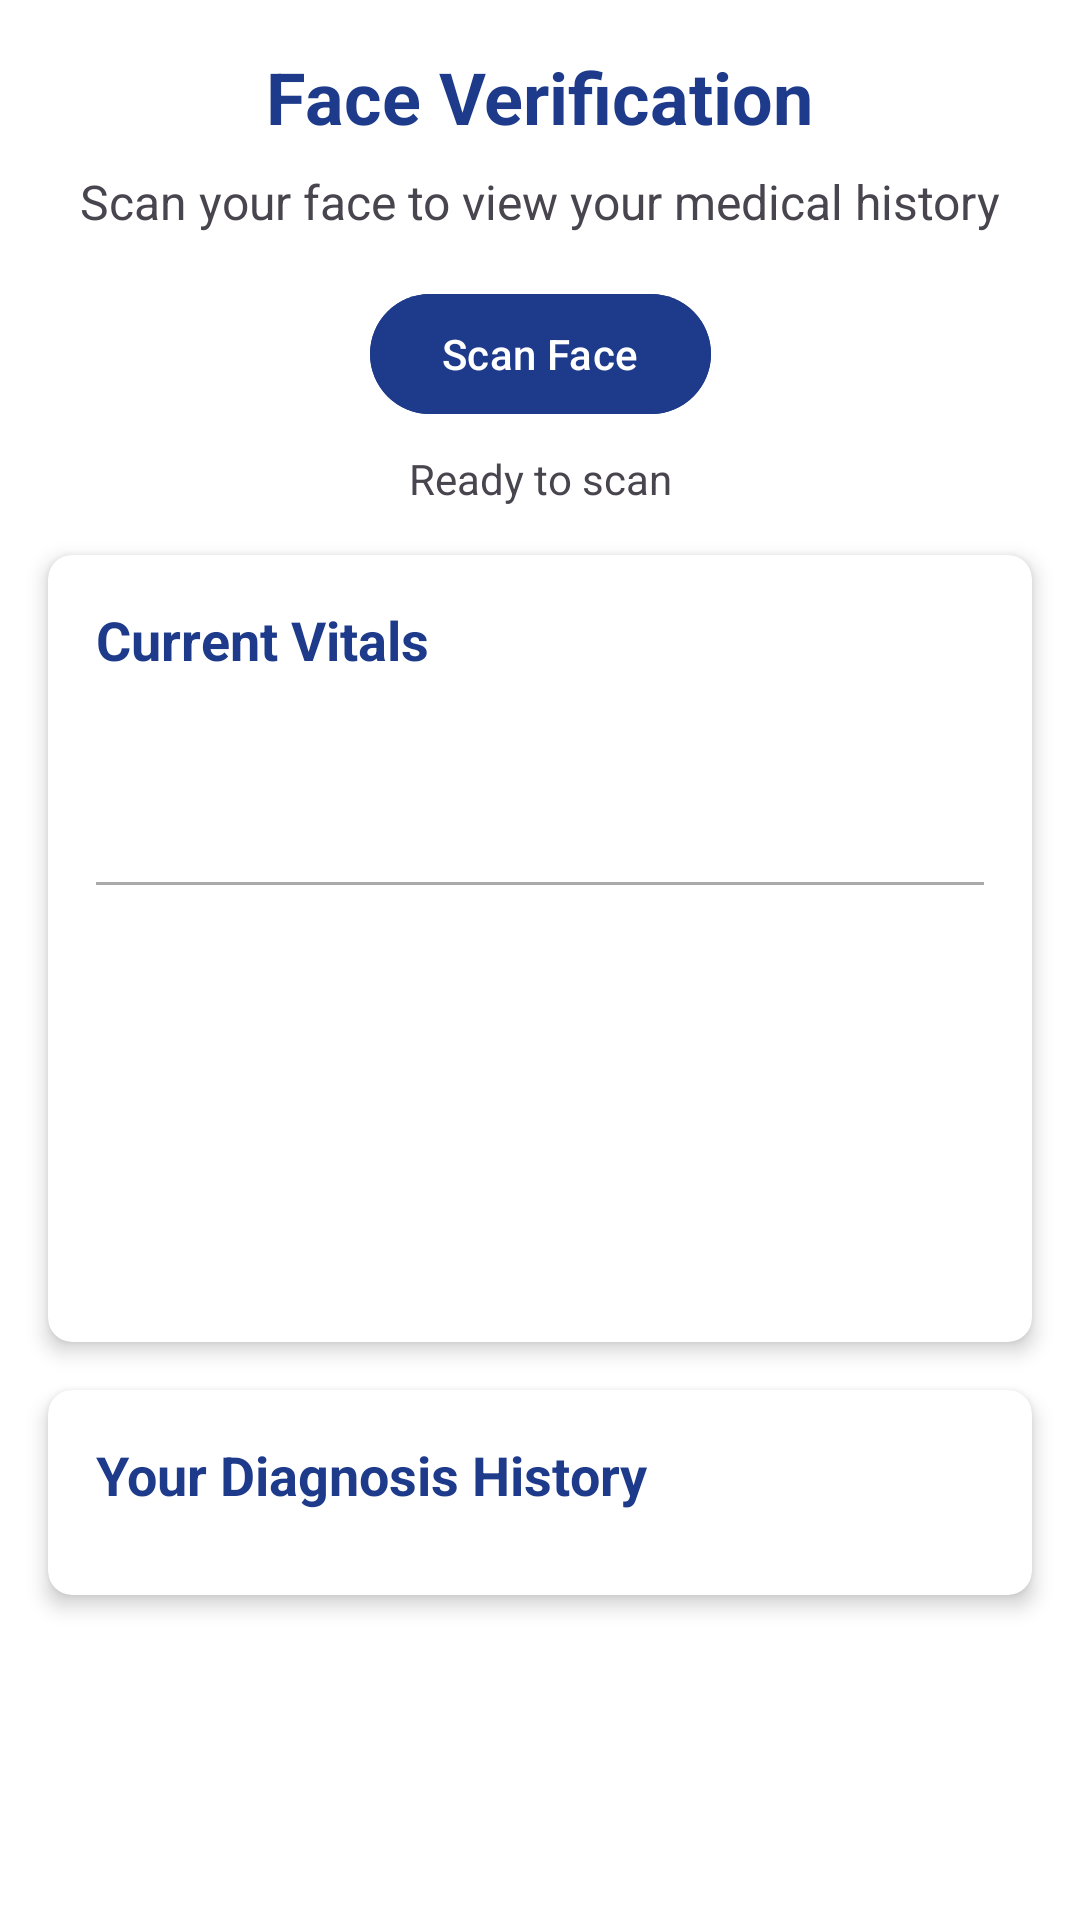

Write the Android layout XML for this screen, with the resource values it uses.
<!-- AndroidManifest.xml: application theme Theme.HealthEdge.NoActionBar -->
<!-- res/layout/activity_user_face_scan.xml -->
<?xml version="1.0" encoding="utf-8"?>
<androidx.core.widget.NestedScrollView xmlns:android="http://schemas.android.com/apk/res/android"
    xmlns:app="http://schemas.android.com/apk/res-auto"
    android:layout_width="match_parent"
    android:layout_height="match_parent"
    android:fillViewport="true"
    android:background="@color/white">

    <androidx.constraintlayout.widget.ConstraintLayout
        android:layout_width="match_parent"
        android:layout_height="wrap_content">

        <TextView
            android:id="@+id/titleText"
            android:layout_width="wrap_content"
            android:layout_height="wrap_content"
            android:layout_marginTop="16dp"
            android:text="Face Verification"
            android:textSize="24sp"
            android:textStyle="bold"
            android:textColor="@color/primaryBackground"
            app:layout_constraintEnd_toEndOf="parent"
            app:layout_constraintStart_toStartOf="parent"
            app:layout_constraintTop_toTopOf="parent" />

        <TextView
            android:id="@+id/instructionText"
            android:layout_width="wrap_content"
            android:layout_height="wrap_content"
            android:layout_marginTop="8dp"
            android:text="Scan your face to view your medical history"
            android:textSize="16sp"
            app:layout_constraintEnd_toEndOf="parent"
            app:layout_constraintStart_toStartOf="parent"
            app:layout_constraintTop_toBottomOf="@id/titleText" />

        <com.google.android.material.button.MaterialButton
            android:id="@+id/scanFaceButton"
            android:layout_width="wrap_content"
            android:layout_height="wrap_content"
            android:layout_marginTop="16dp"
            android:drawableStart="@android:drawable/ic_menu_camera"
            android:drawablePadding="8dp"
            android:text="Scan Face"
            android:backgroundTint="@color/primaryBackground"
            app:layout_constraintEnd_toEndOf="parent"
            app:layout_constraintStart_toStartOf="parent"
            app:layout_constraintTop_toBottomOf="@id/instructionText" />

        <TextView
            android:id="@+id/statusText"
            android:layout_width="wrap_content"
            android:layout_height="wrap_content"
            android:layout_marginTop="8dp"
            android:text="Ready to scan"
            android:textSize="14sp"
            app:layout_constraintEnd_toEndOf="parent"
            app:layout_constraintStart_toStartOf="parent"
            app:layout_constraintTop_toBottomOf="@id/scanFaceButton" />

        <androidx.cardview.widget.CardView
            android:id="@+id/vitalsLayout"
            android:layout_width="match_parent"
            android:layout_height="wrap_content"
            android:layout_marginHorizontal="16dp"
            android:layout_marginTop="16dp"
            app:cardCornerRadius="8dp"
            app:cardElevation="4dp"
            app:layout_constraintTop_toBottomOf="@id/statusText">

            <LinearLayout
                android:layout_width="match_parent"
                android:layout_height="wrap_content"
                android:orientation="vertical"
                android:padding="16dp">

                <TextView
                    android:layout_width="match_parent"
                    android:layout_height="wrap_content"
                    android:text="Current Vitals"
                    android:textSize="18sp"
                    android:textStyle="bold"
                    android:textColor="@color/primaryBackground"
                    android:layout_marginBottom="12dp" />

                <TextView
                    android:id="@+id/patientNameText"
                    android:layout_width="match_parent"
                    android:layout_height="wrap_content"
                    android:textSize="16sp"
                    android:textStyle="bold"
                    android:layout_marginBottom="4dp" />

                <TextView
                    android:id="@+id/patientEmailText"
                    android:layout_width="match_parent"
                    android:layout_height="wrap_content"
                    android:textSize="14sp"
                    android:layout_marginBottom="12dp" />

                <View
                    android:layout_width="match_parent"
                    android:layout_height="1dp"
                    android:background="@android:color/darker_gray"
                    android:layout_marginBottom="12dp" />

                <TextView
                    android:id="@+id/heartRateText"
                    android:layout_width="match_parent"
                    android:layout_height="wrap_content"
                    android:textSize="15sp"
                    android:layout_marginBottom="6dp" />

                <TextView
                    android:id="@+id/bloodPressureText"
                    android:layout_width="match_parent"
                    android:layout_height="wrap_content"
                    android:textSize="15sp"
                    android:layout_marginBottom="6dp" />

                <TextView
                    android:id="@+id/temperatureText"
                    android:layout_width="match_parent"
                    android:layout_height="wrap_content"
                    android:textSize="15sp"
                    android:layout_marginBottom="6dp" />

                <TextView
                    android:id="@+id/oxygenText"
                    android:layout_width="match_parent"
                    android:layout_height="wrap_content"
                    android:textSize="15sp"
                    android:layout_marginBottom="6dp" />

                <TextView
                    android:id="@+id/timestampText"
                    android:layout_width="match_parent"
                    android:layout_height="wrap_content"
                    android:textSize="14sp"
                    android:textStyle="italic" />

            </LinearLayout>

        </androidx.cardview.widget.CardView>

        <androidx.cardview.widget.CardView
            android:id="@+id/diagnosisLayout"
            android:layout_width="match_parent"
            android:layout_height="wrap_content"
            android:layout_marginHorizontal="16dp"
            android:layout_marginTop="16dp"
            android:layout_marginBottom="16dp"
            app:cardCornerRadius="8dp"
            app:cardElevation="4dp"
            app:layout_constraintTop_toBottomOf="@id/vitalsLayout">

            <LinearLayout
                android:layout_width="match_parent"
                android:layout_height="wrap_content"
                android:orientation="vertical"
                android:padding="16dp">

                <TextView
                    android:layout_width="match_parent"
                    android:layout_height="wrap_content"
                    android:text="Your Diagnosis History"
                    android:textSize="18sp"
                    android:textStyle="bold"
                    android:textColor="@color/primaryBackground"
                    android:layout_marginBottom="12dp" />

                <androidx.recyclerview.widget.RecyclerView
                    android:id="@+id/diagnosisRecyclerView"
                    android:layout_width="match_parent"
                    android:layout_height="wrap_content"
                    android:nestedScrollingEnabled="false" />

            </LinearLayout>

        </androidx.cardview.widget.CardView>

    </androidx.constraintlayout.widget.ConstraintLayout>

</androidx.core.widget.NestedScrollView>
<!-- resources referenced by this layout -->
<resources>
  <color name="primaryBackground">#1E3A8A</color>
  <color name="white">#FFFFFFFF</color>
  <style name="Theme.HealthEdge.NoActionBar" parent="Theme.Material3.DayNight.NoActionBar">
          <item name="colorPrimary">@color/colorPrimary</item>
          <item name="colorPrimaryDark">@color/colorPrimaryDark</item>
          <item name="colorAccent">@color/colorAccent</item>
          <item name="android:windowBackground">@color/white</item>
      </style>
  <color name="colorPrimary">#1E3A8A</color>
  <color name="colorPrimaryDark">#1E3A8A</color>
  <color name="colorAccent">#03A9F4</color>
</resources>
